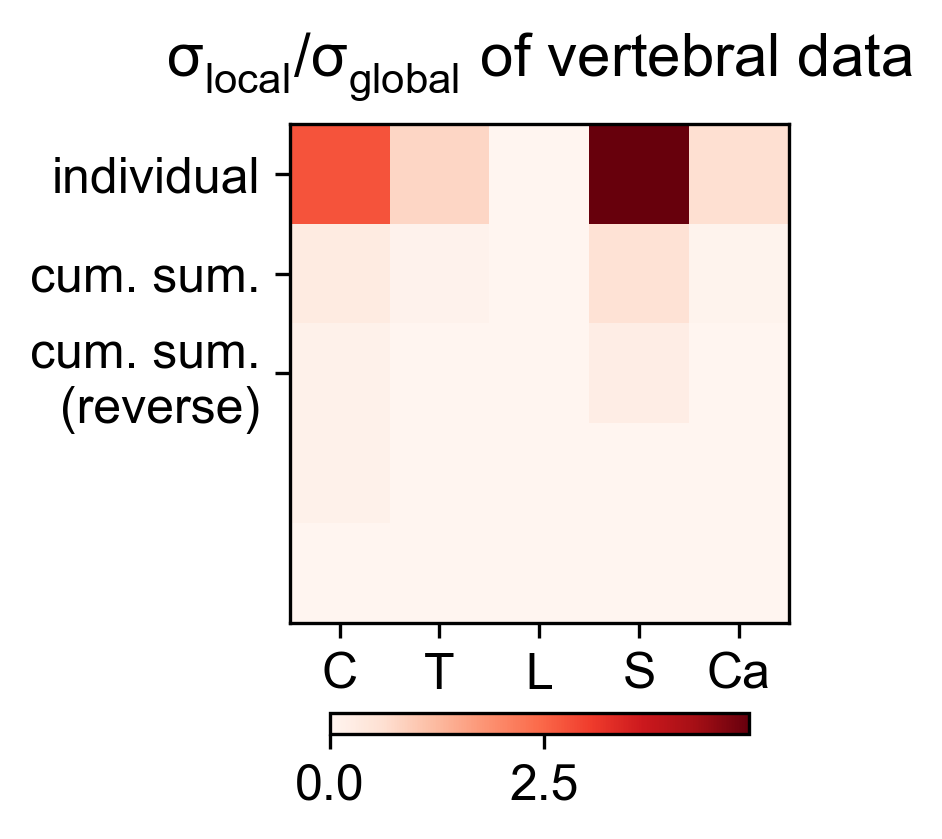

The file beside this chart, header and first rows:
2.742092190989115164e+00, 7.631720724683503931e-01, 0.000000000000000000e+00, 4.878205128205128638e+00, 5.957121137409597811e-01
3.014681417532892316e-01, 8.390384075381857043e-02, 0.000000000000000000e+00, 5.363143660610804053e-01, 6.549313861129919812e-02
1.327928692699198165e-01, 2.666223660065841945e-04, 0.000000000000000000e+00, 2.229840661283999104e-01, 1.450581051727133693e-03
1.327928692699198165e-01, 1.364370608625819180e-03, 1.389607011747332008e-03, 5.360340862719490361e-03, 3.769854752969918187e-03
3.769854752969918187e-03, 2.039782758195617801e-03, 1.615272328075352190e-02, 1.614748288621550495e-02, 1.450581051727133693e-03
